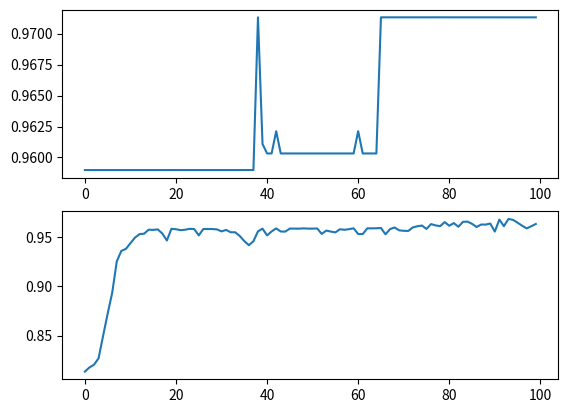

Reproduce this figure in Python.
__author__ = 'edilson'

import numpy as np
from random import randint, uniform
# import matplotlib
import matplotlib.pyplot as plt


tamanho_populacao = 50
tamanho_codigo = 50
geracoes = 100
geracao_atual = 0
taxa_cruzamento = 75
taxa_mutacao = 1
media_armazenamento = [[], [], []]
apto_armazenamento = [[], [], []]
vetor4 = []
vetor5 = []
posicao_x = []
posicao_y = []
eixo = np.linspace(0, 99, 100)


def criar_populacao(tamanho_populacao, tamanho_codigo):
    populacao_criada = []
    lista = []

    for i in range(0, tamanho_populacao):
        for j in range(0, tamanho_codigo):
            lista.append(randint(0, 1))
        populacao_criada.append(lista)
        lista = []
    return populacao_criada


def bits_valores():
    precisao_bits = [200 / ((2 ** 25) - 1)]
    for k in range(1, 25):
        precisao_bits.append(precisao_bits[k - 1] * 2)
    return precisao_bits


def valor_da_variavel(vetor_precisao, cromossomo):
    eixo_x = 0
    eixo_y = 0
    for i in range(0, 25):
        if cromossomo[i]:
            eixo_x += vetor_precisao[i]
    for i in range(25, 50):
        if cromossomo[i]:
            eixo_y += vetor_precisao[i - 26]
    return eixo_x - 100, eixo_y - 100


def avaliacao_aptidao(vetor_populacao):
    vetor_aptidao = []
    for i in range(0, len(vetor_populacao)):
        aptidao = 0
        x, y = valor_da_variavel(bits_valores(), vetor_populacao[i])
        aptidao = 0.5 - (((np.sin(np.sqrt(x**2 + y**2)))**2 - 0.5) / (1 + (0.001 * (x**2 + y**2)) ** 2))
        vetor_aptidao.append(aptidao)
    return vetor_aptidao


def selecao(populacao, vetor_aptidao):
    soma, acumulador, ind = 0, vetor_aptidao[0], 0
    selecionado = []
    for i in range(0, len(vetor_aptidao)):
        soma += vetor_aptidao[i]
    num_aleatorio = uniform(0, soma)
    while len(selecionado) != 50:
        acumulador += vetor_aptidao[ind]
        if acumulador >= num_aleatorio:
            selecionado = populacao[ind]
            break
        ind += 1
    #print(selecionado)
    return selecionado


def cruzamento(populacao_1, tamanho_populacao, taxa_cruzamento):
    contador = 0
    filho_1 = []
    filho_2 = []
    populacao_2 = []
    aptidao = avaliacao_aptidao(populacao_1)

    while contador < tamanho_populacao:
        ponto = randint(1, 49)
        vetor = selecao(populacao_1, aptidao)
        pai_1 = vetor
        vetor = selecao(populacao_1, aptidao)
        pai_2 = vetor
        aleatorio = randint(0, 100)
        if aleatorio < taxa_cruzamento:
            for i in range(0, ponto):
                filho_1.append(pai_1[i])
                filho_2.append(pai_2[i])
            for i in range(ponto, 50):
                filho_1.append(pai_1[i])
                filho_2.append(pai_2[i])
            populacao_2.append(filho_1)
            populacao_2.append(filho_2)
            filho_1 = []
            filho_2 = []
            contador += 2

    return populacao_2


def mutacao(vetor_populacao, taxa_de_mutacao):
    for i in range(0, len(vetor_populacao)):
        numero_aleatorio = uniform(0, 100)
        if numero_aleatorio < taxa_de_mutacao:
            indice = randint(0, 49)
            vetor = vetor_populacao[i]
            if vetor[indice] == 0:
                vetor[indice] = 1
            else:
                vetor[indice] = 0
            vetor_populacao[i] = vetor
    return vetor_populacao


def mais_apto(aptidao):
    apto = 0
    for i in range(0, len(aptidao)):
        if apto < aptidao[i]:
            apto = aptidao[i]
    return apto


populacao = criar_populacao(tamanho_populacao, tamanho_codigo)
for j in range(0, tamanho_populacao):
    x, y = valor_da_variavel(bits_valores(), populacao[j])
    posicao_x.append(x)
    posicao_y.append(y)
for var in range(0, 3):
    print(var)
    apto = []
    media_apt = []
    while geracao_atual < geracoes:
        print(geracao_atual)
        populacao = cruzamento(populacao, tamanho_populacao, taxa_cruzamento)
        populacao = mutacao(populacao, taxa_mutacao)
        aptidao = avaliacao_aptidao(populacao)

        apto.append(mais_apto(aptidao))
        media_apt.append(sum(aptidao)/len(aptidao))
        geracao_atual += 1
    media_armazenamento[var] = media_apt
    apto_armazenamento[var] = apto
    geracao_atual = 0

vetor1 = media_armazenamento[0]
vetor2 = media_armazenamento[1]
vetor3 = media_armazenamento[2]
apto1 = apto_armazenamento[0]
apto2 = apto_armazenamento[1]
apto3 = apto_armazenamento[2]

print(vetor1)
for i in range(0, 100):
    vetor4.append((vetor1[i] + vetor2[i] + vetor3[i])/3)
    vetor5.append((apto1[i] + apto2[i] + apto3[i])/3)


"""
matplotlib.rcParams['axes.unicode_minus'] = False
fig = plt.figure()
ax = fig.add_subplot(111)
ax.plot(posicao_x, posicao_y, 'o')
"""
f, vetor = plt.subplots(2)
vetor[0].plot(eixo, vetor5)
vetor[1].plot(eixo, vetor4)

plt.show()
